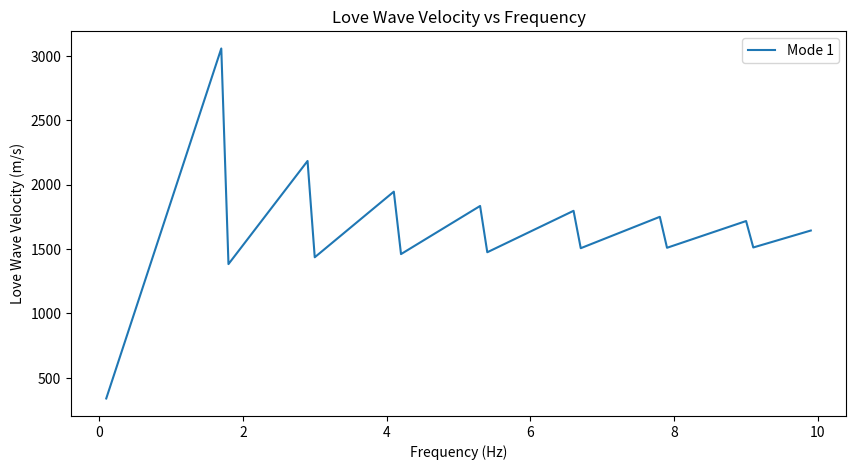
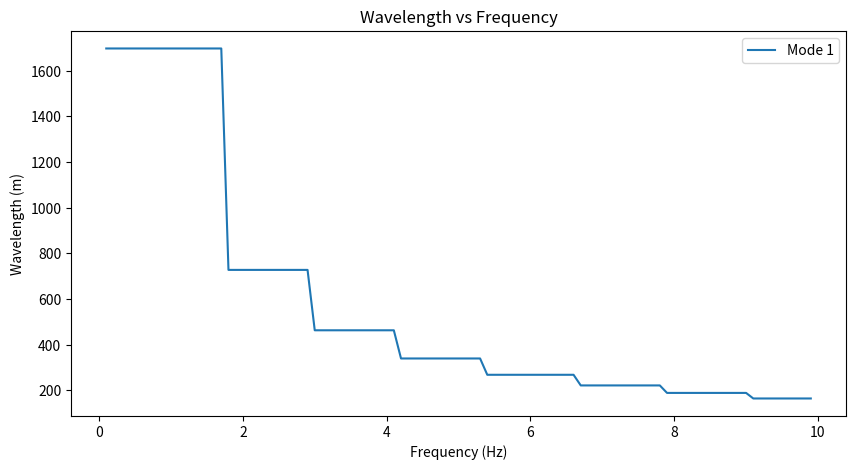

Write Python code to recreate these figures, in order.
import numpy as np
import matplotlib.pyplot as plt

def root_newton_raphson(x0, f, dfdx, tol=1e-6, max_iter=100):
    x = x0
    errors = []
    for i in range(max_iter):
        fx = f(x)
        dfx = dfdx(x)
        if abs(dfx) < 1e-10:
            break  # Avoid division by zero
        x_new = x - fx / dfx
        error = abs((x_new - x) / x_new)
        errors.append(error)
        if error < tol:
            return x_new, i + 1, np.array(errors)
        x = x_new
    return x, max_iter, np.array(errors)

def root_secant_modified(x0, dx, f, tol=1e-6, max_iter=100):
    x = x0
    errors = []
    for i in range(max_iter):
        fx = f(x)
        dfx = (f(x + dx) - fx) / dx
        if abs(dfx) < 1e-10:
            break  # Avoid division by zero
        x_new = x - fx / dfx
        error = abs((x_new - x) / x_new)
        errors.append(error)
        if error < tol:
            return x_new, i + 1, np.array(errors)
        x = x_new
    return x, max_iter, np.array(errors)

def love_wave_dispersion(zeta, f, rho1, rho2, beta1, beta2, H):
    term1 = np.tan(zeta * f) * (rho2 * beta2**2 - rho1 * beta1**2)
    term2 = rho2 * beta2**2 * np.tan(zeta * f) + rho1 * beta1**2
    return term1 - term2

def love_wave_velocity(zeta, H):
    return H / zeta

def compute_love_wave_modes(frequencies, rho1, rho2, beta1, beta2, H, method='newton'):
    zetas = []
    velocities = []
    wavelengths = []
    for f in frequencies:
        roots = []
        for x0 in np.linspace(0.1, 10, 5):  # Multiple initial guesses
            if method == 'newton':
                root, _, _ = root_newton_raphson(x0, 
                                                 lambda z: love_wave_dispersion(z, f, rho1, rho2, beta1, beta2, H), 
                                                 lambda z: (love_wave_dispersion(z + 1e-5, f, rho1, rho2, beta1, beta2, H) - 
                                                            love_wave_dispersion(z, f, rho1, rho2, beta1, beta2, H)) / 1e-5)
            else:
                root, _, _ = root_secant_modified(x0, 1e-5, 
                                                  lambda z: love_wave_dispersion(z, f, rho1, rho2, beta1, beta2, H))
            if root > 0 and not any(np.isclose(root, r, atol=1e-3) for r in roots):
                roots.append(root)
        if roots:  # Only store if roots are found
            zetas.append(roots)
            velocities.append([love_wave_velocity(z, H) for z in roots])
            wavelengths.append([love_wave_velocity(z, H) / f for z in roots])
    return frequencies[:len(zetas)], zetas, velocities, wavelengths

def plot_results(frequencies, velocities, wavelengths):
    if not velocities:
        print("No valid solutions found.")
        return
    
    plt.figure(figsize=(10, 5))
    for mode in range(min(len(v) for v in velocities)):
        plt.plot(frequencies, [v[mode] for v in velocities], label=f'Mode {mode+1}')
    plt.xlabel('Frequency (Hz)')
    plt.ylabel('Love Wave Velocity (m/s)')
    plt.title('Love Wave Velocity vs Frequency')
    plt.legend()
    plt.show()
    
    plt.figure(figsize=(10, 5))
    for mode in range(min(len(w) for w in wavelengths)):
        plt.plot(frequencies, [w[mode] for w in wavelengths], label=f'Mode {mode+1}')
    plt.xlabel('Frequency (Hz)')
    plt.ylabel('Wavelength (m)')
    plt.title('Wavelength vs Frequency')
    plt.legend()
    plt.show()

# Given parameters
rho1, rho2 = 1800, 2500
beta1, beta2 = 1900, 3200
H = 4000  # 4 km
frequencies = np.linspace(0.1, 10, 100)

# Compute and plot
frequencies, zetas, velocities, wavelengths = compute_love_wave_modes(frequencies, rho1, rho2, beta1, beta2, H)
plot_results(frequencies, velocities, wavelengths)
